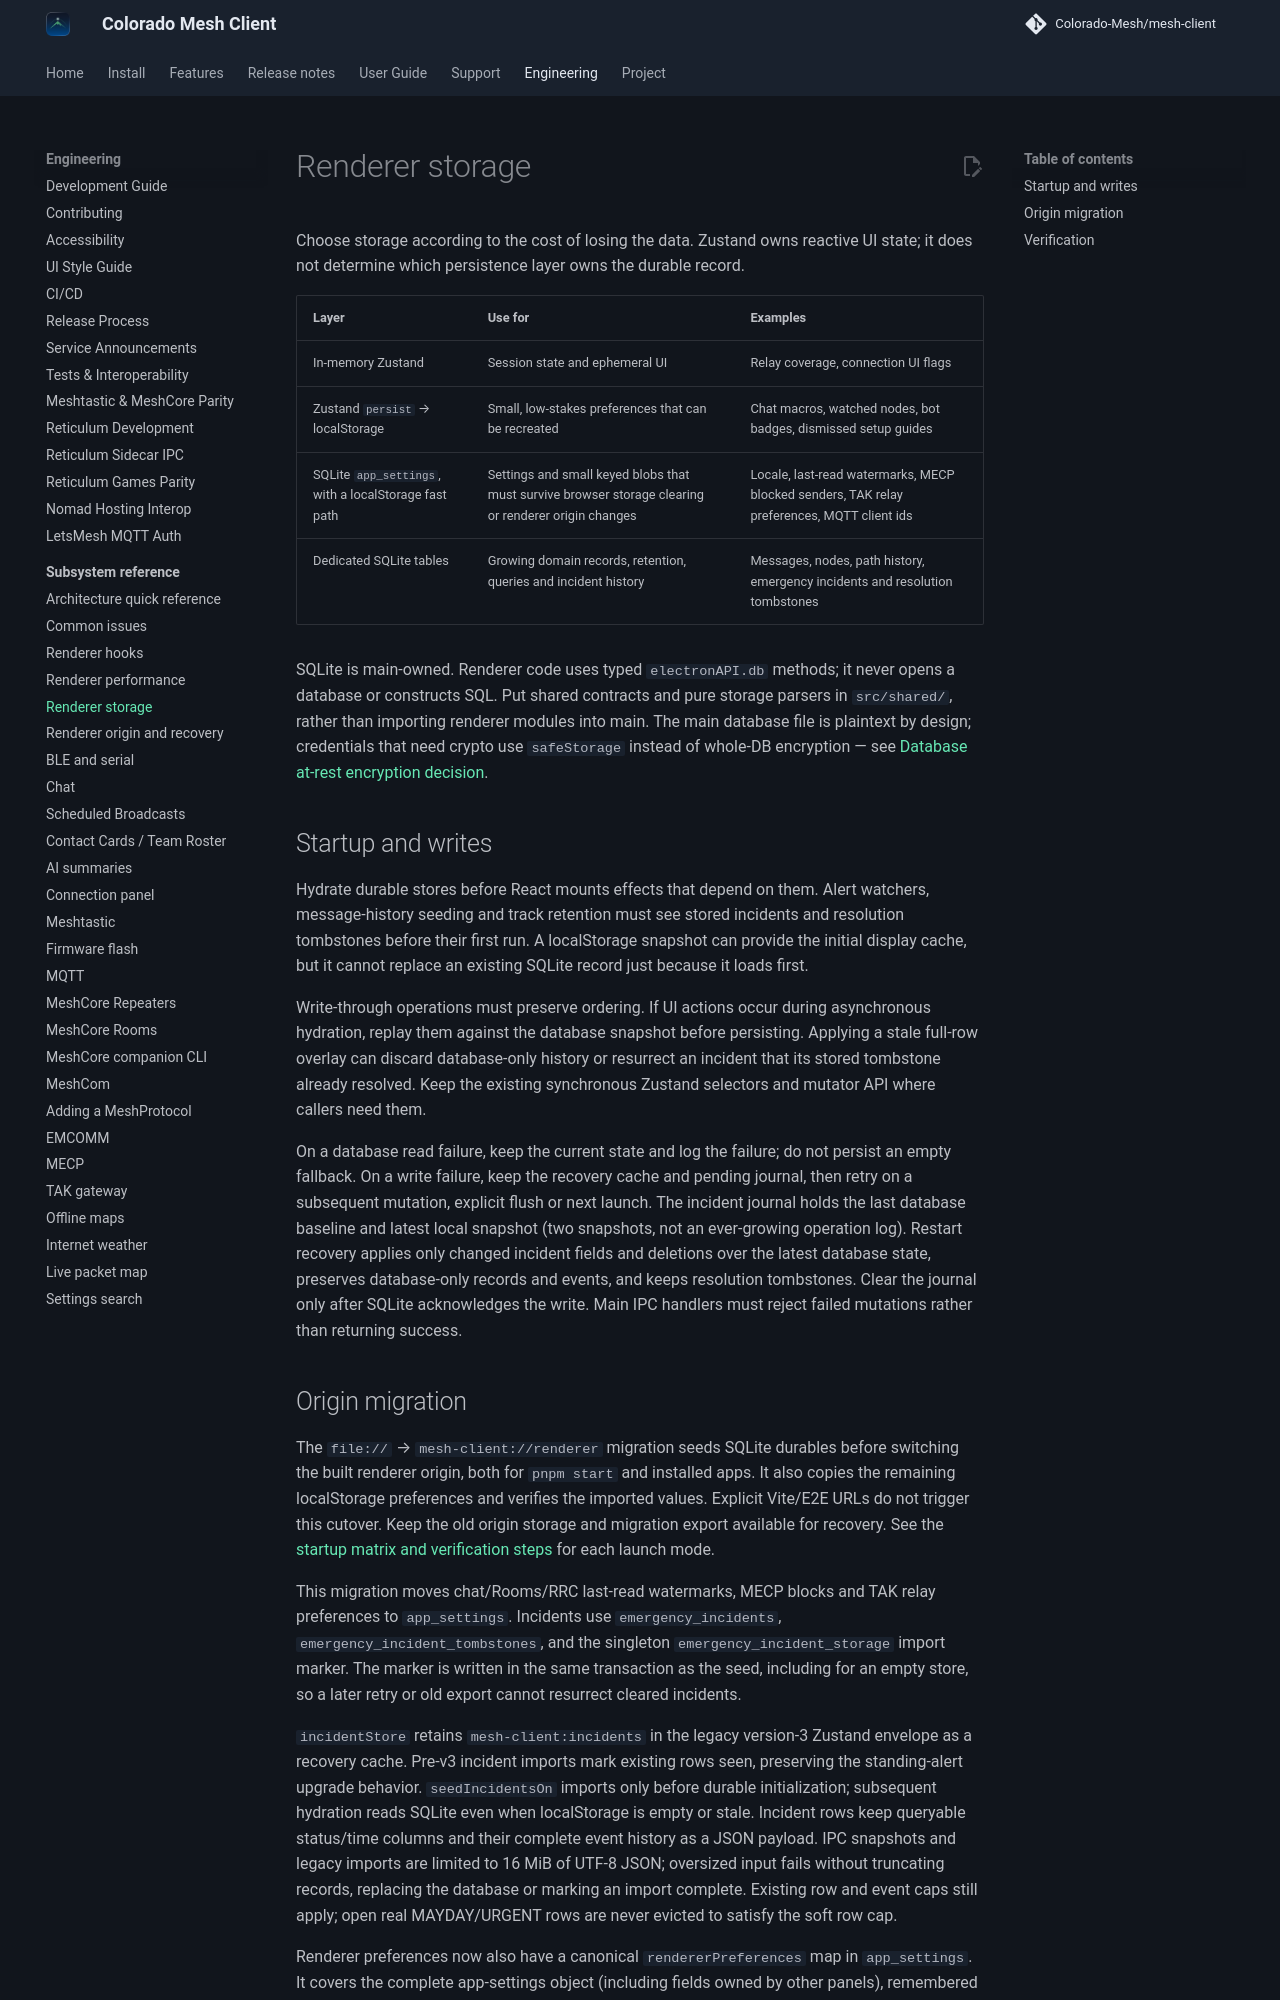

repository: Colorado-Mesh/mesh-client · page: development/renderer-storage/index.html · generator: mkdocs

# Renderer storage

Choose storage according to the cost of losing the data. Zustand owns reactive UI state; it does not determine which persistence layer owns the durable record.

| Layer                                                | Use for                                                                                              | Examples                                                                                   |
| ---------------------------------------------------- | ---------------------------------------------------------------------------------------------------- | ------------------------------------------------------------------------------------------ |
| In-memory Zustand                                    | Session state and ephemeral UI                                                                       | Relay coverage, connection UI flags                                                        |
| Zustand `persist` → localStorage                     | Small, low-stakes preferences that can be recreated                                                  | Chat macros, watched nodes, bot badges, dismissed setup guides                             |
| SQLite `app_settings`, with a localStorage fast path | Settings and small keyed blobs that must survive browser storage clearing or renderer origin changes | Locale, last-read watermarks, MECP blocked senders, TAK relay preferences, MQTT client ids |
| Dedicated SQLite tables                              | Growing domain records, retention, queries and incident history                                      | Messages, nodes, path history, emergency incidents and resolution tombstones               |

SQLite is main-owned. Renderer code uses typed `electronAPI.db` methods; it never opens a database or constructs SQL. Put shared contracts and pure storage parsers in `src/shared/`, rather than importing renderer modules into main. The main database file is plaintext by design; credentials that need crypto use `safeStorage` instead of whole-DB encryption — see [Database at-rest encryption decision](../database-encryption-decision.md).

## Startup and writes

Hydrate durable stores before React mounts effects that depend on them. Alert watchers, message-history seeding and track retention must see stored incidents and resolution tombstones before their first run. A localStorage snapshot can provide the initial display cache, but it cannot replace an existing SQLite record just because it loads first.

Write-through operations must preserve ordering. If UI actions occur during asynchronous hydration, replay them against the database snapshot before persisting. Applying a stale full-row overlay can discard database-only history or resurrect an incident that its stored tombstone already resolved. Keep the existing synchronous Zustand selectors and mutator API where callers need them.

On a database read failure, keep the current state and log the failure; do not persist an empty fallback. On a write failure, keep the recovery cache and pending journal, then retry on a subsequent mutation, explicit flush or next launch. The incident journal holds the last database baseline and latest local snapshot (two snapshots, not an ever-growing operation log). Restart recovery applies only changed incident fields and deletions over the latest database state, preserves database-only records and events, and keeps resolution tombstones. Clear the journal only after SQLite acknowledges the write. Main IPC handlers must reject failed mutations rather than returning success.
